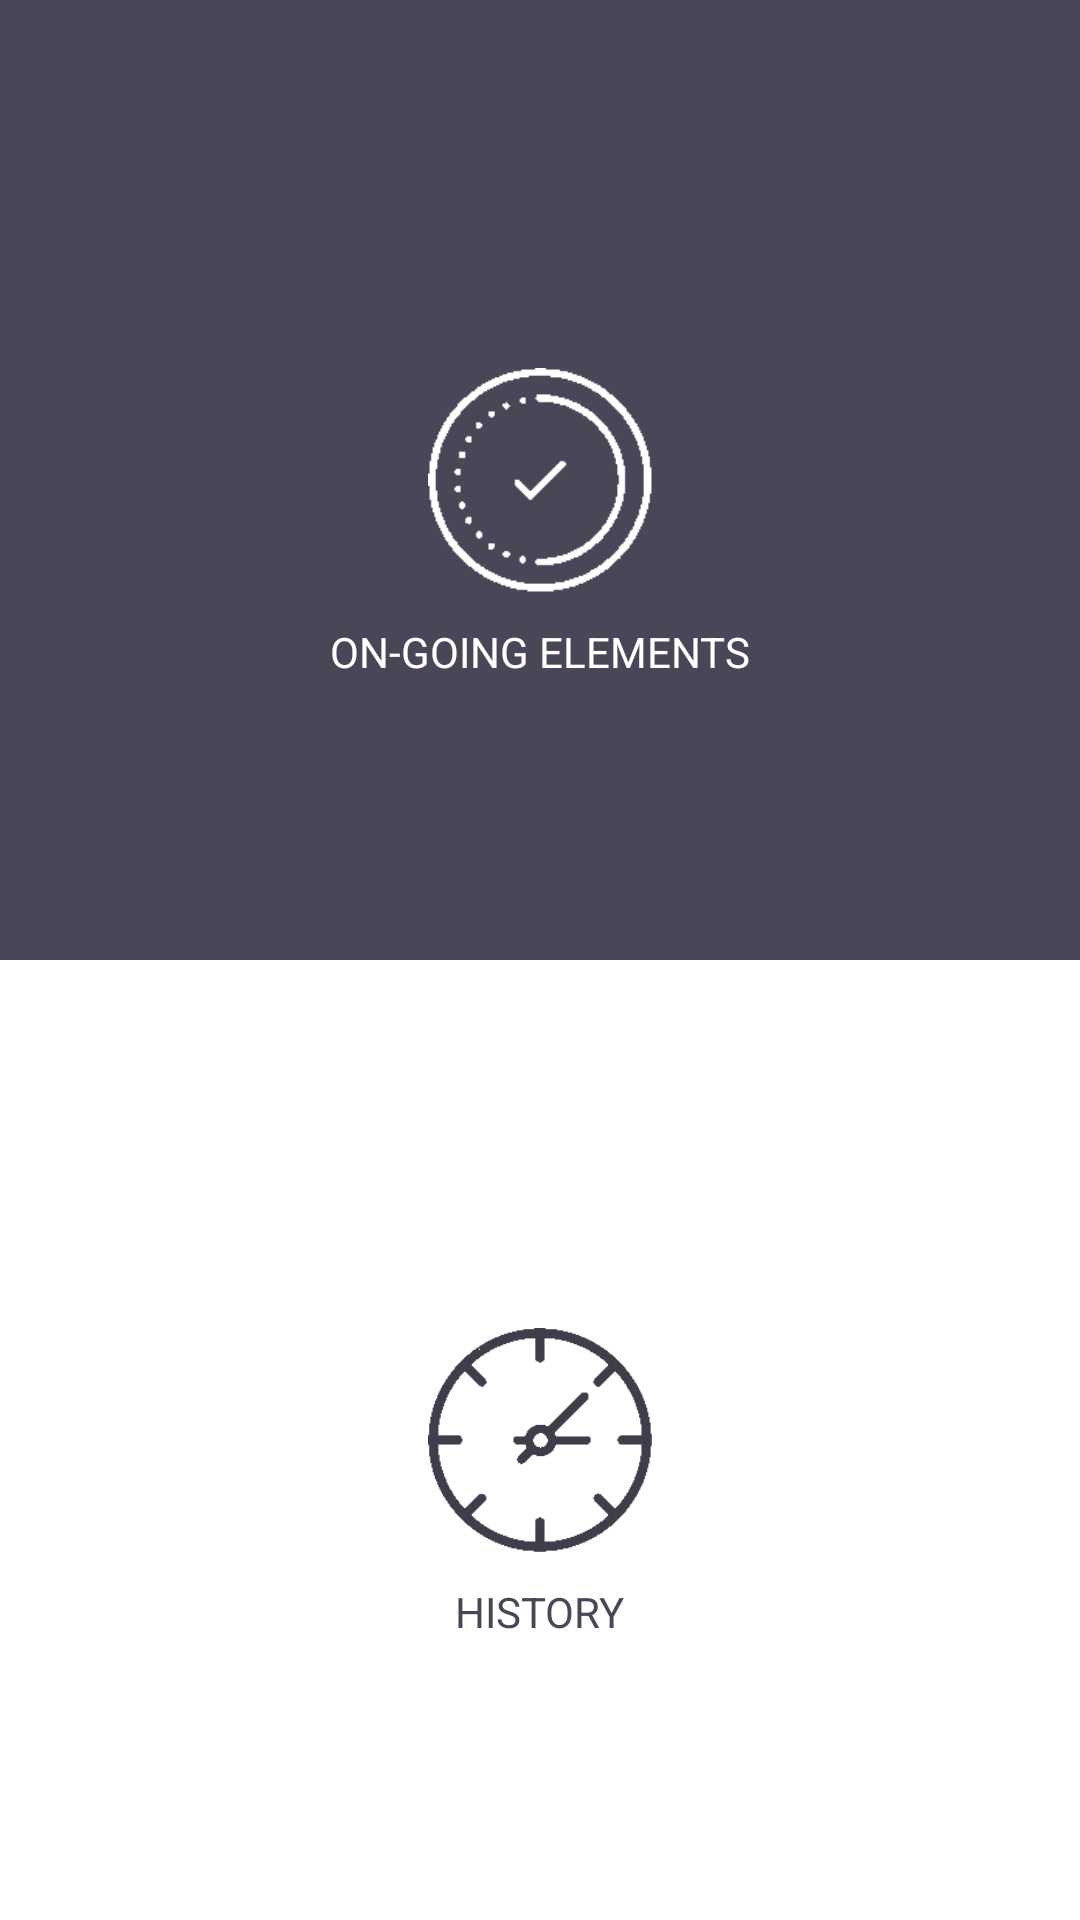

Here is an Android app screen rendered from its layout file. Give the layout XML and the strings, colors and styles it references.
<!-- AndroidManifest.xml: application theme Theme.AIP -->
<!-- res/layout/menu_activity.xml -->
<?xml version="1.0" encoding="utf-8"?>
<androidx.constraintlayout.widget.ConstraintLayout xmlns:android="http://schemas.android.com/apk/res/android"
    android:layout_width="match_parent"
    android:layout_height="match_parent"
    xmlns:app="http://schemas.android.com/apk/res-auto">

<LinearLayout
    android:layout_width="match_parent"
    android:layout_height="match_parent"
    android:orientation="vertical"
    android:weightSum="2"
    app:layout_constraintStart_toStartOf="parent"
    app:layout_constraintTop_toTopOf="parent">

    <androidx.constraintlayout.widget.ConstraintLayout
        android:id="@+id/cl_progress"
        android:layout_width="match_parent"
        android:layout_height="wrap_content"
        android:background="@color/login_background"
        android:layout_weight="1">

        <ImageView
            android:id="@+id/iv_progress"
            android:layout_width="75dp"
            android:layout_height="75dp"
            android:background="@drawable/approbation_white"
            app:layout_constraintStart_toStartOf="parent"
            app:layout_constraintEnd_toEndOf="parent"
            app:layout_constraintTop_toTopOf="parent"
            app:layout_constraintBottom_toBottomOf="parent"/>

        <androidx.constraintlayout.widget.ConstraintLayout
            android:id="@+id/cl_number_request_notification"
            android:layout_width="75dp"
            android:layout_height="75dp"
            android:visibility="gone"
            app:layout_constraintStart_toStartOf="parent"
            app:layout_constraintEnd_toEndOf="parent"
            app:layout_constraintTop_toTopOf="parent"
            app:layout_constraintBottom_toBottomOf="parent">
            <ImageView
                android:id="@+id/iv_notif"
                android:layout_width="75dp"
                android:layout_height="75dp"
                android:background="@drawable/notif"
                app:layout_constraintStart_toStartOf="parent"
                app:layout_constraintTop_toTopOf="parent"
                />
            <TextView
                android:id="@+id/tv_notification_number"
                android:layout_width="wrap_content"
                android:layout_height="wrap_content"
                android:layout_marginTop="5dp"
                android:layout_marginEnd="5dp"
                app:layout_constraintTop_toTopOf="parent"
                app:layout_constraintEnd_toEndOf="parent" />
        </androidx.constraintlayout.widget.ConstraintLayout>


        <TextView
            android:id="@+id/tv_progress"
            android:layout_width="wrap_content"
            android:layout_height="wrap_content"
            android:textColor="@color/white"
            android:text="@string/menu_progress"
            android:textAllCaps="true"
            android:layout_marginTop="10dp"
            app:layout_constraintStart_toStartOf="parent"
            app:layout_constraintEnd_toEndOf="parent"
            app:layout_constraintTop_toBottomOf="@+id/iv_progress" />

    </androidx.constraintlayout.widget.ConstraintLayout>

    <androidx.constraintlayout.widget.ConstraintLayout
        android:id="@+id/cl_historical"
        android:layout_width="match_parent"
        android:layout_height="wrap_content"
        android:background="@color/white"
        android:layout_weight="1">

        <ImageView
            android:id="@+id/iv_historical"
            android:layout_width="75dp"
            android:layout_height="75dp"
            android:background="@drawable/historique"
            app:layout_constraintStart_toStartOf="parent"
            app:layout_constraintEnd_toEndOf="parent"
            app:layout_constraintTop_toTopOf="parent"
            app:layout_constraintBottom_toBottomOf="parent" />
        <TextView
            android:id="@+id/tv_historical"
            android:layout_width="wrap_content"
            android:layout_height="wrap_content"
            android:textColor="@color/login_background"
            android:textAllCaps="true"
            android:text="@string/menu_historical"
            android:layout_marginTop="10dp"
            app:layout_constraintStart_toStartOf="parent"
            app:layout_constraintEnd_toEndOf="parent"
            app:layout_constraintTop_toBottomOf="@+id/iv_historical" />

    </androidx.constraintlayout.widget.ConstraintLayout>

</LinearLayout>


</androidx.constraintlayout.widget.ConstraintLayout>
<!-- resources referenced by this layout -->
<resources>
  <color name="login_background">#484757</color>
  <color name="white">#FFFFFFFF</color>
  <!-- drawable approbation_white: png bitmap (drawable, 5780 bytes) -->
  <!-- drawable historique: png bitmap (drawable, 16517 bytes) -->
  <!-- drawable notif: png bitmap (drawable, 6663 bytes) -->
  <string name="menu_historical">HISTORY</string>
  <string name="menu_progress">ON-GOING ELEMENTS</string>
  <style name="Theme.AIP" parent="Theme.MaterialComponents.DayNight.DarkActionBar">
          
          <item name="colorPrimary">@color/green_main</item>
          <item name="colorPrimaryVariant">@color/green_main</item>
          <item name="colorOnPrimary">@color/white</item>
          
  
          
          <item name="android:statusBarColor">@color/login_background</item>
          
      </style>
  <color name="green_main">#9CAC1B</color>
</resources>
